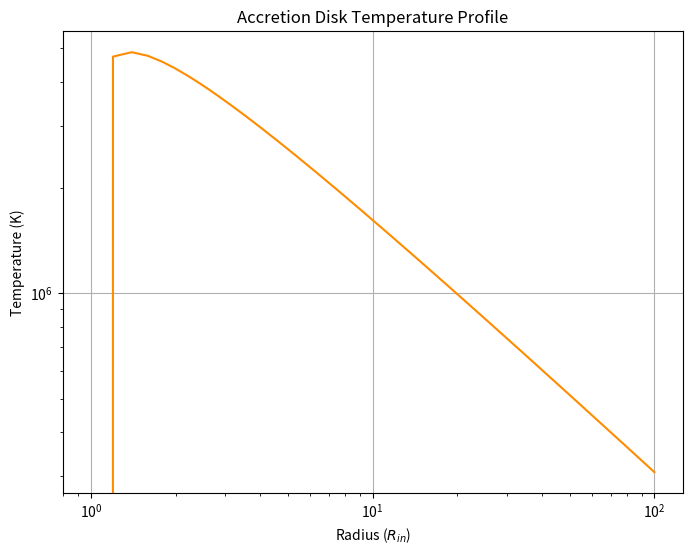

Write the Python code that produced this figure.
%matplotlib inline
import numpy as np
import matplotlib.pyplot as plt

def accretion_disk():
    r = np.linspace(1, 100, 500)
    # T(r) proportional to r^(-3/4)
    T = 1e7 * (r)**(-0.75) * (1 - np.sqrt(1/r))**0.25
    
    plt.figure(figsize=(8, 6))
    plt.plot(r, T, 'darkorange')
    plt.xscale('log')
    plt.yscale('log')
    plt.title("Accretion Disk Temperature Profile")
    plt.xlabel("Radius ($R_{in}$)")
    plt.ylabel("Temperature (K)")
    plt.grid(True)
    plt.show()

if __name__ == '__main__':
    accretion_disk()
